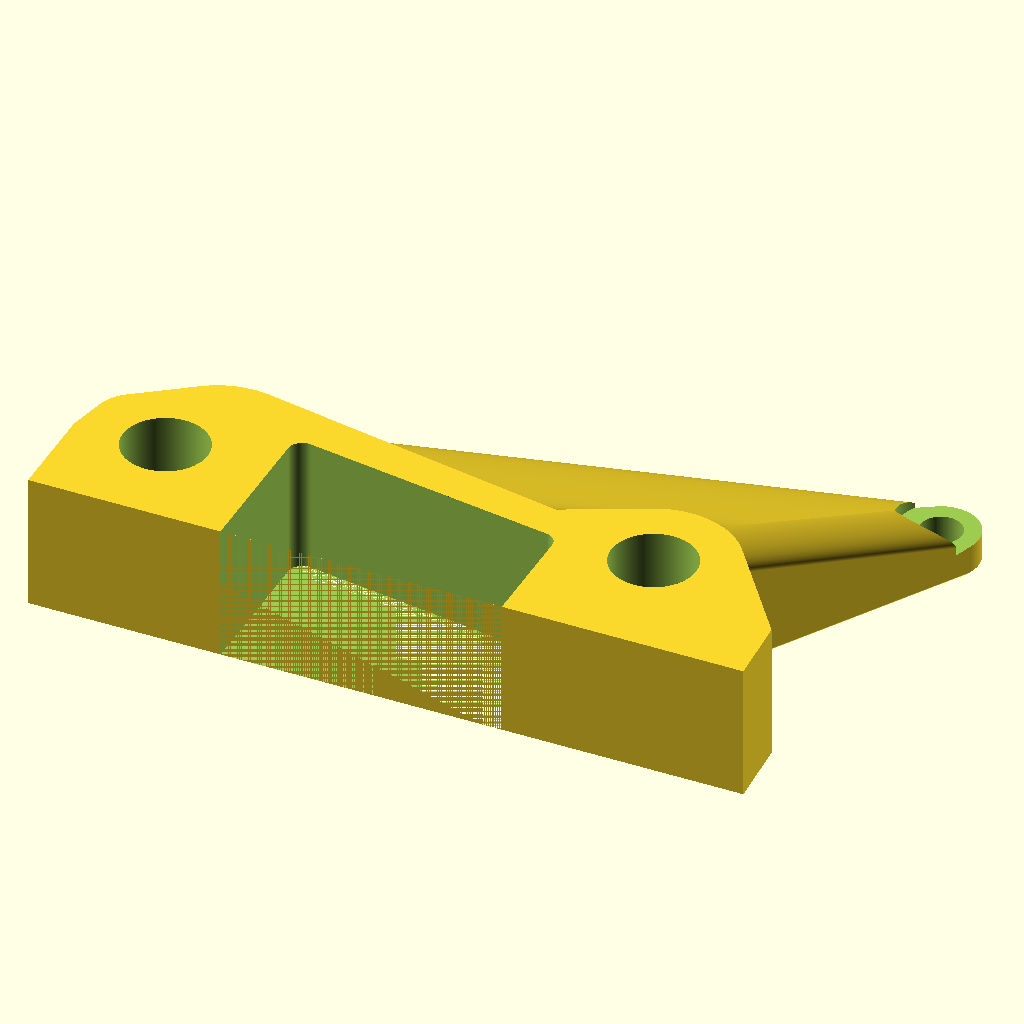
Cell 1 — every parameter at its default value.
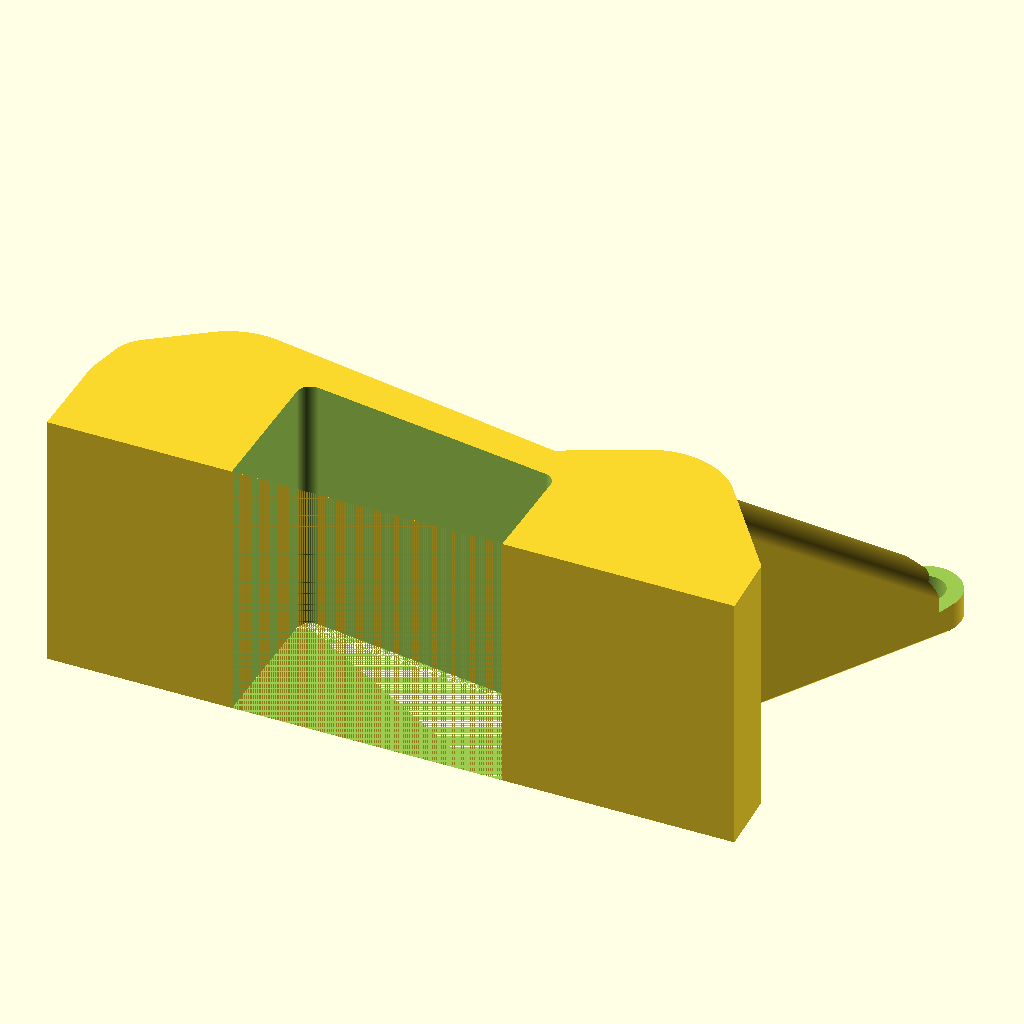
Cell 2: the same model with w2 = 58.
All cells are drawn from the same view direction (rotation 55°, 0°, 25°, orthographic, colour scheme Cornfield), but the view is re-fitted for each cell, so position and scale can differ between cells as well as the parameter.
OpenSCAD source file NS400-hugger-delete/hugger-delete.scad:
$fa = 1;
$fs = 0.15;

back_r = 19.0 / 2 + 8;

w2 = 29;
w1 = 35;

module body() {
  hull() {
    //back hump
    translate([0, 19.0/2+17, 0]) {
      cylinder(h = w2, r = back_r);
    };

    //back base
    translate([22+19/2, 0, 0])
    linear_extrude(w2)
    polygon([
      [0, 0],
      [-56, 0],
      [-56, 34],
      [-1, 15]
    ]);
  };

  hull() {
    hull() {
      // front hump
      translate([-94, 19.0/2+17+2, 0])
      cylinder(h = w2, r = back_r);

      translate([-(92+19/2+9), 27, 0])
      cylinder(h = w2, r = 9);
    };

    //front base
    translate([-121, 0, 0])
    linear_extrude(w2)
    polygon([
      [0, 0],
      [0, 21],
      [97, 34],
      [97, 0]
    ]);
  };
};

difference() {
  union() {
    body();
    brace();
  }
  
  translate([0, 19.0/2+17, -50])
  cylinder(h = 100, r = 9);
  
  translate([-102, 22, -50])
  cylinder(h = 100, r = 9);
  
  hull() {
    linear_extrude(w2*2)
    polygon([
      [-20, 0],
      [-20, 10],
      [-80, 10],
      [-80, 0]
    ]);
    translate([-77, 31, 0])
    cylinder(r = 3, h = w2);
    translate([-23, 23, 0])
    cylinder(r = 3, h = w2);
  };
};

module brace() {
  difference() {
    union() {
      hull() {
        translate([220*c+2, 19.0/2+17+645*c+5, -10])
        cylinder(h = 6, d = 16);

        translate([0, 19.0/2+17, 5])
        cylinder(h = w2-5, r = 9);
      };

      hull() {
        translate([220*c+2, 19.0/2+17+645*c+5, -10])
        cylinder(h = 6, d = 16);

        translate([-102, 22, 5])
        cylinder(h = w2-5, r = 9);
      };
    };
    
    c = 106/970;
    translate([0, 0, -10]) {
      // clip_hole
      
      translate([220*c+2, 19.0/2+17+645*c+5, 0])
      cylinder(h = w2, d = 9);

      translate([220*c+2, 19.0/2+17+645*c+5, 6])
      cylinder(h = 8, d = 18);
      
      translate([-102, 22, 0])
      cylinder(h = w2, r = 9);
      
      translate([0, 19.0/2+17, 0])
      cylinder(h = w2, r = 9);
    };
  };
};
Customizer parameters (derived from the source; name, type, default, range or options):
w2: number, default 29
w1: number, default 35
